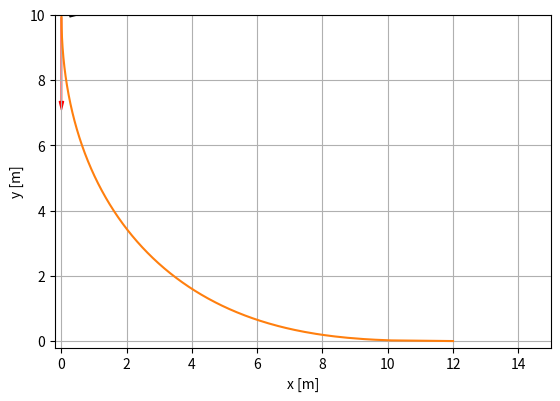

Here is the Python script that generated this plot: (Note: this script raises an exception after producing the figure.)
"""Radiodrome, i.e. Dog following man. The problem is analytic but
    is approached numerically. Interpolation is linear and there is a 
    maximal integration time, for the case in which the human is 
    faster than the dog.
"""

import numpy as np
import matplotlib as mpl
import matplotlib.pyplot as plt
import matplotlib.animation


r0_dog = np.array([0.0, 10.0])                 # Initial dog position  [m]
r0_man = np.array([0.0,  0.0])                 # Initial man position  [m]
v0_man = np.array([2.0,  0.0])                 # Initial man velocity [m/s]
v0_dog = 3.0                                   # Module of dog velocity [m/s]

t_max = 500                                    # Maximal duration of the simulation[s]
dt = 0.01                                    # Time step[s]

# Stop the simulation if the distance between dog and man is smaller than epsilon.
epsilon = v0_dog * dt

# Define lists storing the results of the simulation
t = [0]
r_dog = [r0_dog]
r_man = [r0_man]
v_dog = []

# Loop of the simulation
while True:
    # Calculate the velocity of the dog. This is done before the break since
    # the velocity has an entry less compared to the positions
    delta_r = r_man[-1] - r_dog[-1]
    v = v0_dog * delta_r/np.linalg.norm(delta_r)
    v_dog.append(v)
    
    # break the loop if either the dog and the man are closer than epsilon 
    # or if we exceed the iteration limit
    if (np.linalg.norm(delta_r) < epsilon ) or (t[-1] > t_max):
        break
    
    # Calculate the new position of man and dog
    r_dog.append(r_dog[-1] + dt * v)
    r_man.append(r_man[-1] + dt * v0_man)
    
    # Calculate the new time
    t.append(t[-1] + dt)
    
# Convert the lists to array AFTER the loop, since 
# during the loop we need the append module
t = np.array(t)
r_dog = np.array(r_dog)
r_man = np.array(r_man)
v_dog = np.array(v_dog)

# Compute the acceleration of the dog (leave out initial and final velocity)
# through linear interpolation
a_dog = (v_dog[1:, :] - v_dog[:-1, :]) / dt

# Initialise the figure and the axis object
fig = plt.figure()
ax = fig.add_subplot(1, 1, 1)
ax.set_xlabel('x [m]')
ax.set_ylabel('y [m]')
ax.set_xlim(-0.2, 15)
ax.set_ylim(-0.2, 10)
ax.set_aspect('equal')
ax.grid()


# Initialise an empty plot for the trajectory of the dog
plot, = ax.plot([], [])

# Analytic curve
k =  v0_man[0]/v0_dog
y_analyt = np.linspace(0, r0_dog[1], 500)
x_analyt = 0.5 * r0_dog[1] * ( ( 1 - ( y_analyt / r0_dog[1] )**(1 - k) ) / (1 - k) - ( 1 - ( y_analyt / r0_dog[1] )**(1 + k) ) / (1 + k) )
an_curve = ax.plot(x_analyt, y_analyt)

# Initialise two empty point-plots for the position of the dog and of the man
dog, = ax.plot([], [], 'o', color='blue')
man, = ax.plot([], [], 'o', color='red')

# Formatting the arrows for velocity and acceleration
style = mpl.patches.ArrowStyle.Simple(head_length=6,
                                      head_width=3)
arrow_v = mpl.patches.FancyArrowPatch((0,0), (0,0), 
                                      color='red', 
                                      arrowstyle=style)
arrow_a = mpl.patches.FancyArrowPatch((0,0), (0,0), 
                                      color='black', 
                                      arrowstyle=style)

# Add arrows to the plot
ax.add_artist(arrow_v)
ax.add_artist(arrow_a)

# Function to update the animation
def update(n):
    # Define the origin and end of the velocity vector
    arrow_v.set_positions(r_dog[n], r_dog[n] + v_dog[n])
    
    # Define the origin and end of the acceleration vector
    arrow_a.set_positions(r_dog[n], r_dog[n] + a_dog[n])

    # Update the position of dog and man
    dog.set_data(r_dog[n])
    man.set_data(r_man[n])
    
    # Plot the trajectory of the dog till the current time 
    plot.set_data(r_dog[:n + 1, 0], r_dog[:n + 1, 1])
    
    return dog, man, arrow_v, arrow_a, plot

# Initialise the animation object and start the animation
ani = mpl.animation.FuncAnimation(fig, update, interval=30,
                                  frames=t.size, blit=True)



plt.show()










